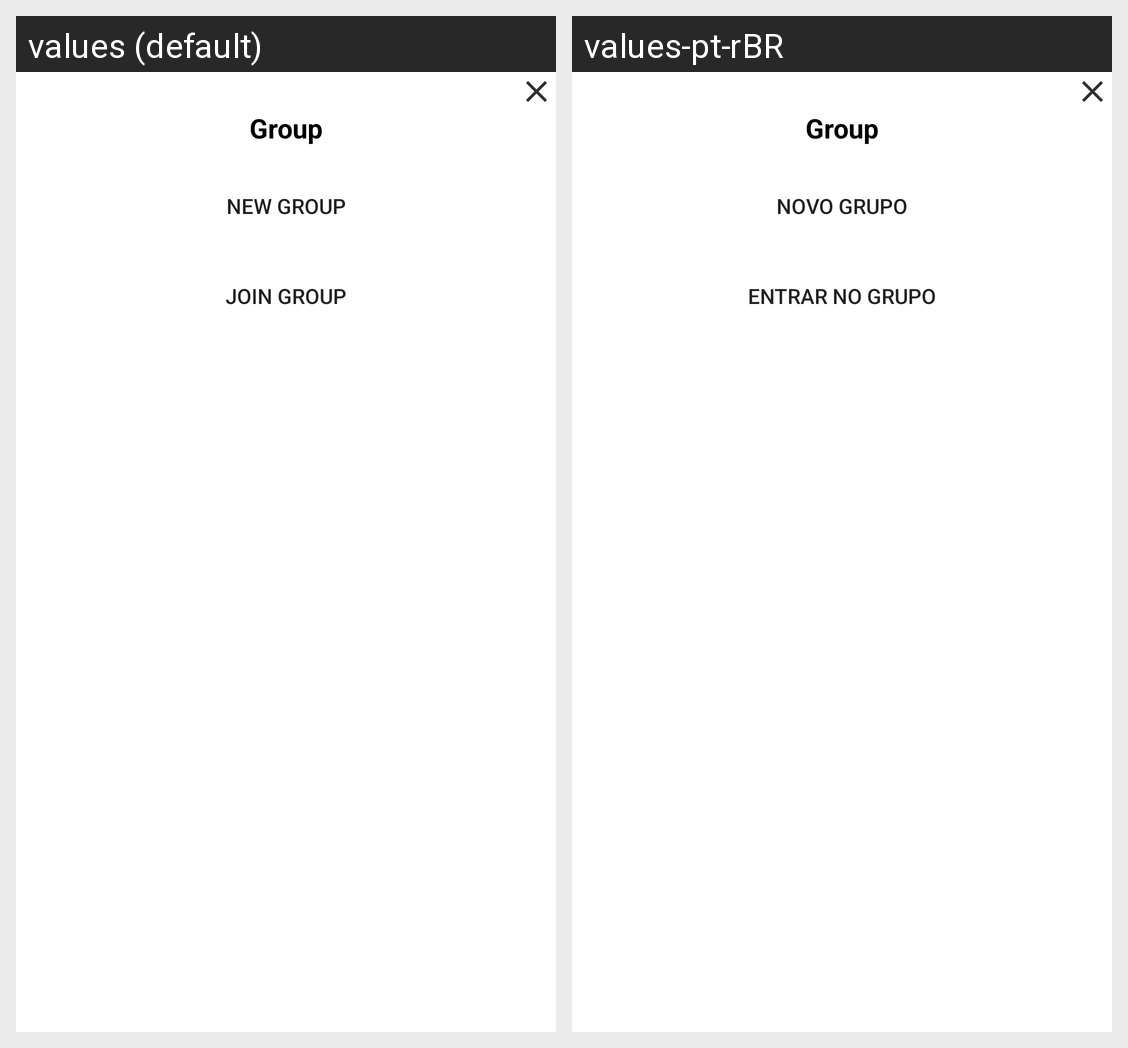

Locale-by-locale string values for the Android screen shown in this grid:
Android screen res/layout/activity_pop_choose_group_action.xml rendered under 2 locales, left to right: values (default), values-pt-rBR. Device: Nexus 5 (rendered at 1080×1920; each locale shown at half size, 540×960, under a caption strip naming it); theme AppTheme.
Strings drawn on this screen, with the default value and each locale's value (text and hints the layout hard-codes, and strings that could not be matched under every locale, appear in the picture but are not listed):

Group
  values: Group
  values-pt-rBR: Group

New_Group
  values: New Group
  values-pt-rBR: Novo grupo

Join_Group
  values: Join Group
  values-pt-rBR: Entrar no grupo
